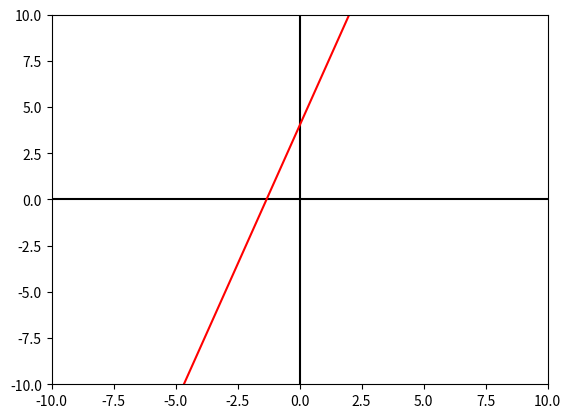

The matplotlib source for this figure:
## LINEAR FUNCTIONS - functions that can be written in the form f(x) = mx + b where m and b are real numbers and m ≠ 0.

# --- #

# * SLOPES - the steepness of a line.
# FORMULA: m = (y2 - y1) / (x2 - x1)
# SLOPE INTERCEPT FORM: y = mx + b; an equation of a line with slope m and y-intercept b.

# EXAMPLE:
# Initize variables
x1 = 1
y1 = 7
x2 = 2
y2 = 10
# Calculate slope
m = (y2 - y1) / (x2 - x1)
# Print slope
print("slope = ", m)
# Calculate y-intercept
b = y1 - m * x1
# Print slope intercept form
print(f"y = {m}x + {b}")

# GRAPH OF EXAMPLE (matplotlib):
import matplotlib.pyplot as plt
# Initialize x and y min and max values
xmin = -10
xmax = 10
ymin = -10
ymax = 10
# Initialize lines for graph
y3 = m * xmin + b
y4 = m * xmax + b
# Setup graph
fig, ax = plt.subplots()
plt.axis([xmin, xmax, ymin, ymax])
plt.plot([xmin, xmax], [0, 0], 'k')
plt.plot([0, 0], [ymin, ymax], 'k')
# Plot line
plt.plot([xmin, xmax], [y3, y4], 'r')
# Show graph
plt.show()

# --- #

# ! Usage center around solving for the missing value then graphing the completed equation.
# Libraries to use: sympy, sympy.solvers, matplotlib, & numpy